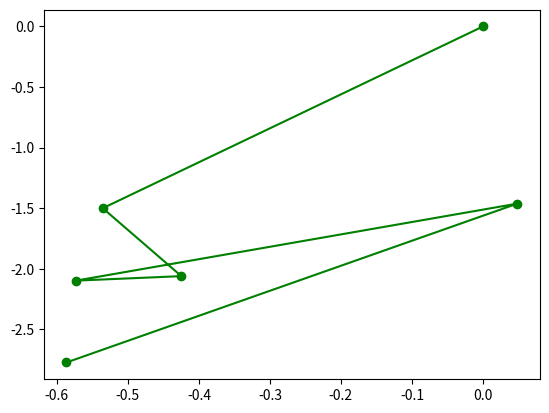

The script that saved this image:
import matplotlib.pyplot as plt
import random
import numpy as np
rolls = []
for k in range(10000):
	rolls.append(random.choice(range(1,7)))
#plt.hist(rolls, bins=np.linspace(0.5,6.5,7))
#plt.show()
#help(plt.hist)


ys = []
for rep in range(100):
	y = 0
	for k in range(10):
		y = y + random.choice(range(1,7))
	ys.append(y)

#plt.hist(ys, bins=np.linspace(9.5,60.5,62))
#plt.show()

array = np.random.random(5)
matrix = np.random.random((5,3))
#print(array)
x = np.random.normal(0,1, (3,2))       
#mean, SD, no of outcomes/dimension
#print(x)

x = np.random.randint(1,7, (1000,100))
#print(x)
y = np.sum(x, axis=1)
#axis = 0 : rows
#axis = 1: columns
#print(y)
#plt.hist(y, bins=np.linspace(100,600,502))
#plt.show()

import time
start = time.time()

end = time.time()
#print(end-start)

deltaxs = np.random.normal(0,1,(2,5))
#print(deltaxs)
disp = np.cumsum(deltaxs, axis=1)
#np.cumsum takes an array of the cumulatives
#if columns are selected, the 1st column is added to the second and so on
origin = np.array([[0],[0]])
disp = np.concatenate((origin, disp), axis=1)
print(disp)
plt.plot(disp[0], disp[1], 'go-')
plt.show()

#np.concatenate take an iterable of arrays to be concatenated and then binds them along the axis mentioned
